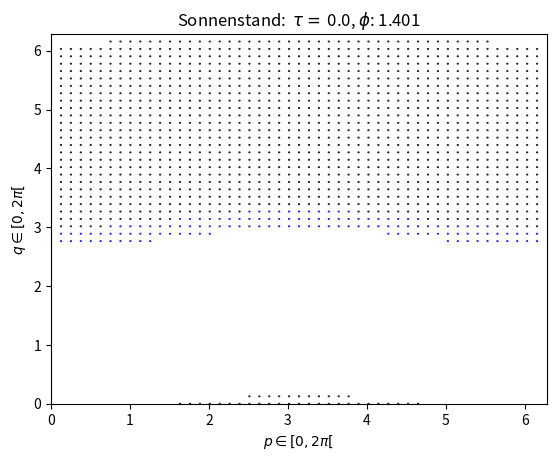

Reproduce this figure in Python. (Note: this script raises an exception after producing the figure.)
"""
[redacted]
@date           2.3.2017
@description    calculating the shadow on a torus.
"""
import math
import numpy as np
import matplotlib.pyplot as plt


def sonne(time=0, majoraxis=1000, minoraxis=1003, tilt=500):
    """ Koordinaten der Sonne"""
    x_1 = majoraxis*math.cos(time)
    x_2 = minoraxis*math.sin(time)
    x_3 = tilt*math.cos(time)
    sonnenposition = np.array([x_1, x_2, x_3])
    return sonnenposition

def torus(theta, phi, radius=2, radius_tube=1):
    """Punkte auf dem Torus"""
    x_1 = (radius+radius_tube*math.cos(theta))*math.cos(phi)
    x_2 = (radius+radius_tube*math.cos(theta))*math.sin(phi)
    x_3 = radius_tube*math.sin(phi)
    point = np.array([x_1, x_2, x_3])
    return point

def normale(theta, phi, radius=2, radius_tube=1):
    """Normale zur Tangentialebene des Torus berechnen"""
    x_1 = radius_tube*(radius_tube*math.cos(phi)+radius)*math.cos(theta)*math.cos(phi)
    x_2 = radius_tube*(radius_tube*math.cos(phi)+radius)*math.sin(theta)*math.cos(phi)
    x_3 = radius_tube*(radius_tube*math.cos(phi)+radius)*math.sin(phi)
    normalenvektor = np.array([x_1, x_2, x_3])
    return normalenvektor

def diskriminante(sol, punkt):
    """ Berechnung der diskriminante """
    value_a = (np.dot(sol, sol))**2
    value_b = 4*np.dot(sol, sol)*np.dot(sol, punkt)
    value_c = 4*np.dot(sol, punkt)**2+np.dot(sol, sol)*(np.dot(punkt, punkt)+2**2-1**2)
    value_d = 4*np.dot(sol, punkt)*(np.dot(punkt, punkt)+2**2-1**2)

    return 18*value_a*value_b*value_c*value_d-4*value_b*value_b*value_b*value_d- \
        4*value_a*value_c*value_c*value_c-27*value_a*value_a*value_d*value_d

AUFLOESUNG = 50
ANZAHLSONNENSTAENDE = 12
MAJOR = 1030
MINOR = 1000
TILT = 6000

for t in range(ANZAHLSONNENSTAENDE):
    tau = 2*math.pi/ANZAHLSONNENSTAENDE*t
    sun = sonne(tau, majoraxis=MAJOR, minoraxis=MINOR, tilt=TILT)
    winkel = round(math.atan(TILT/MAJOR), 3)
    fig, ax = plt.subplots()
    plt.axis([0, 2*math.pi, 0, 2*math.pi])
    plt.title(r'Sonnenstand:  $\tau =$ {}, $\phi$: {}'.format(round(tau, 3), winkel))
    plt.xlabel(r'$p \in [0,2\pi[$')
    plt.ylabel(r'$q \in [0,2\pi[$')
    for i in range(AUFLOESUNG):
        for j in range(AUFLOESUNG):
            u = (2*math.pi)/AUFLOESUNG*i
            v = (2*math.pi)/AUFLOESUNG*j
            # Test ob der Punkt auf der sonnenabgewandten Seite liegt
            point_torus = torus(u, v)
            s = np.dot(sun, normale(u, v))
            if s < 0:
                circle = plt.Circle((u, v), 0.005, color='black')
            else:
                #Test ob der Punkt auf der entfernten Seite des Torus liegt
                temp = np.dot(sun, point_torus)
                if temp > 0:
                    circle = plt.Circle((u, v), 0.005, color='white')
                else:
                    Delta = diskriminante(sun, point_torus)
                    if Delta < 0:
                        circle = plt.Circle((u, v), 0.005, color='blue')
                    else:
                        circle = plt.Circle((u, v), 0.005, color='green')
            ax.add_artist(circle)
    fig.savefig("45/plot_{}_{}.png".format(round(tau, 3), winkel))
    plt.close()
    print('done {}'.format(t))
